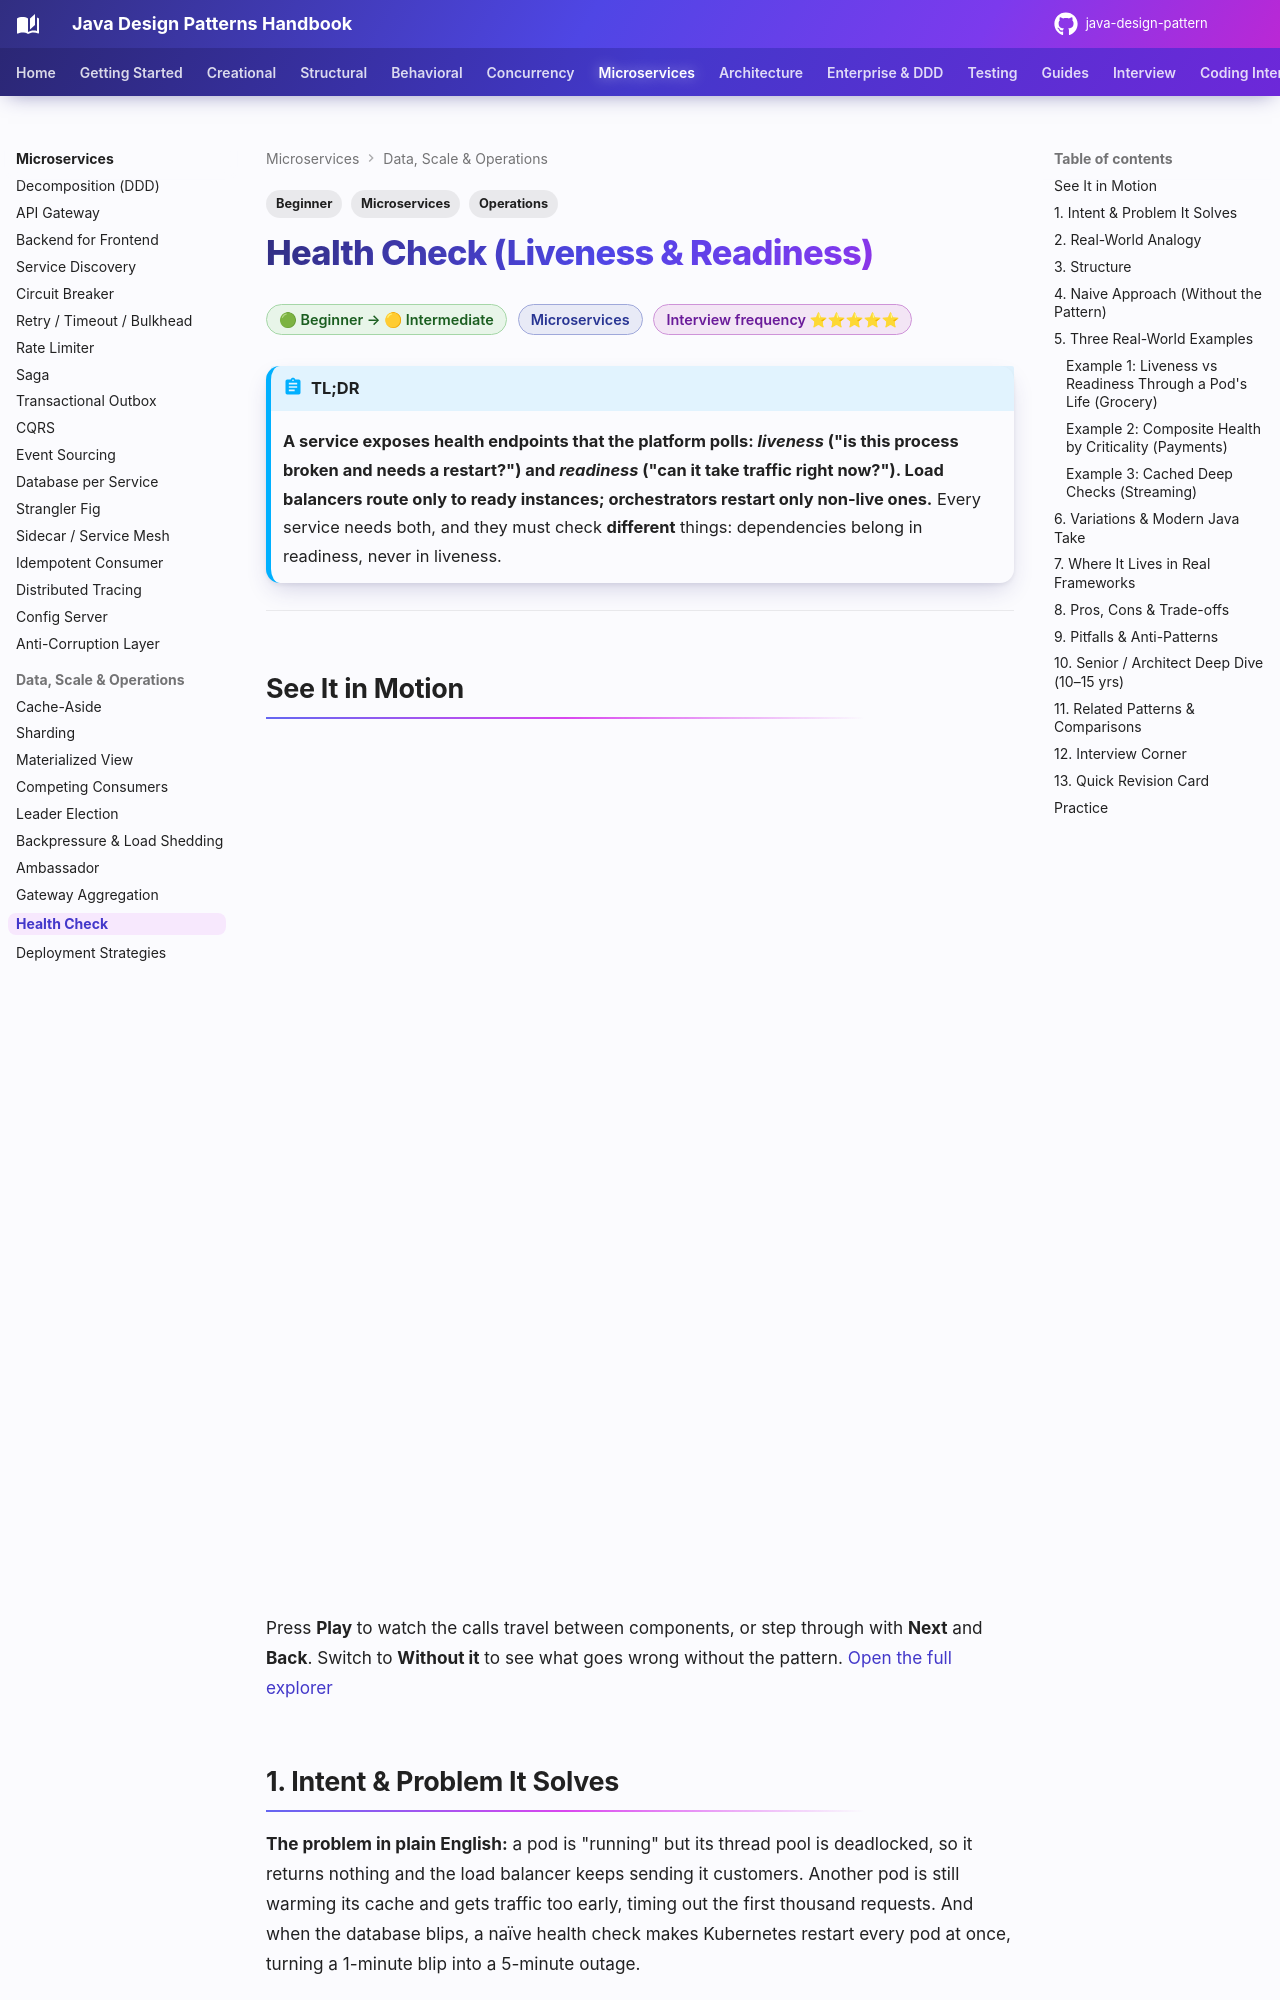

repository: khiruashish/java-design-pattern · page: microservices/health-check/index.html · generator: mkdocs

---
tags:
  - Microservices
  - Beginner
  - Operations
---

# Health Check (Liveness & Readiness)

<span class="badge badge--beginner">🟢 Beginner → 🟡 Intermediate</span>
<span class="badge badge--category">Microservices</span>
<span class="badge badge--interview">Interview frequency ⭐⭐⭐⭐⭐</span>

!!! abstract "TL;DR"
    **A service exposes health endpoints that the platform polls: *liveness* ("is this process broken and needs a restart?") and *readiness* ("can it take traffic right now?"). Load balancers route only to ready instances; orchestrators restart only non-live ones.**
    Every service needs both, and they must check **different** things: dependencies belong in readiness, never in liveness.

---

## See It in Motion

<iframe class="motion-embed" src="../../motion/index.html?p=health-check&amp;embed=1" title="Animated walkthrough of the Health Check pattern" loading="lazy"></iframe>

Press **Play** to watch the calls travel between components, or step through with **Next** and **Back**. Switch to **Without it** to see what goes wrong without the pattern. [Open the full explorer](../motion/index.html#health-check){ target=_blank }

## 1. Intent & Problem It Solves

**The problem in plain English:** a pod is "running" but its thread pool is deadlocked, so it returns nothing and the load balancer keeps sending it customers. Another pod is still warming its cache and gets traffic too early, timing out the first thousand requests. And when the database blips, a naïve health check makes Kubernetes restart every pod at once, turning a 1-minute blip into a 5-minute outage.

**Definition (microservices.io, *Health Check API*):**
> A service has a health check API endpoint (e.g. `/health`) that returns the health of the service. A monitoring service, service registry or load balancer periodically invokes the endpoint to check the instance and route requests accordingly.

| Probe | Question | Failure means | Typical checks |
|---|---|---|---|
| **Liveness** | Is the process alive and making progress? | Restart the container | Event loop / thread pool responsive, no deadlock |
| **Readiness** | Should this instance receive traffic now? | Stop routing to it (no restart) | Started, caches warm, critical dependencies reachable, not overloaded |
| **Startup** | Has it finished starting? | Keep waiting (don't run liveness yet) | Initialization done |
